Labelled photos from "data", an image-classification folder in AaahAahAha/Projects. The possible labels are: fist, next gesture, none, one finger, palm, prev, swing gesture, three fingers, thumbs up, two fingers.

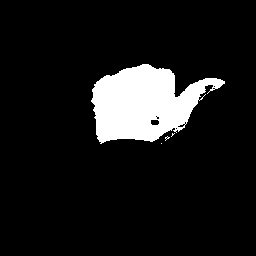
Label: next gesture

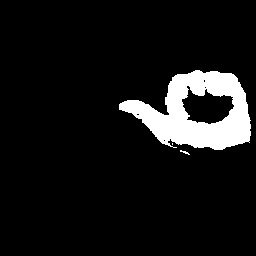
Label: prev

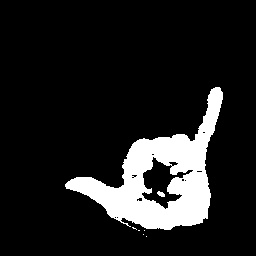
Label: swing gesture

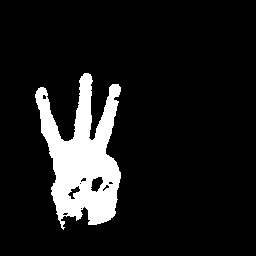
Label: three fingers

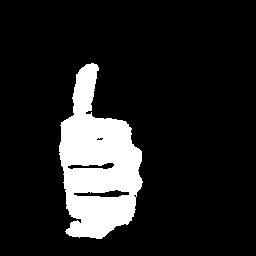
Label: thumbs up

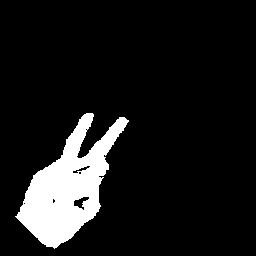
Label: two fingers
